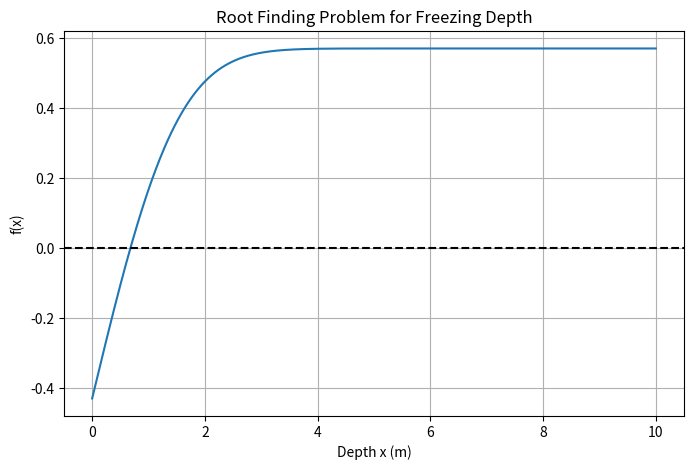
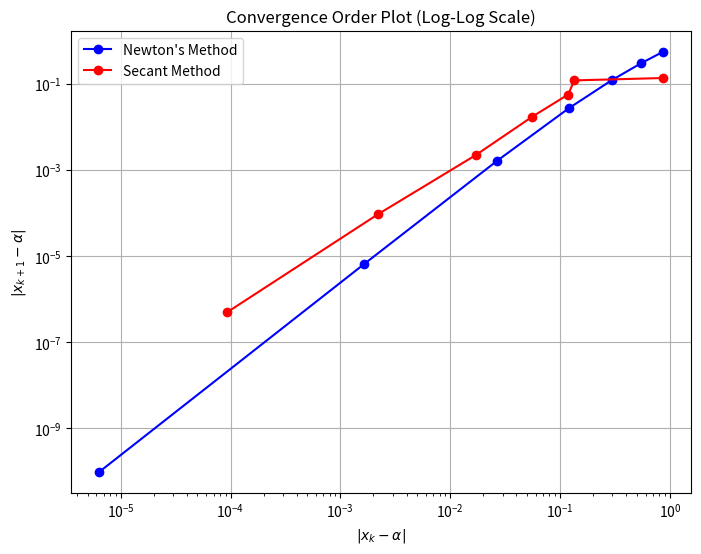

Recreate these plots in Python, in order.
#Homework4

import numpy as np
import matplotlib.pyplot as plt
from scipy.special import erf

# Question 1 Problem A 

# Constants
Ti = 20  
Ts = -15  
alpha = 0.138e-6  # m^2/s 
t = 5184000  # 60 days in seconds (bc of units of alpha)
# erf(x / (2 * np.sqrt(alpha * t))) - 3/7

def f(x):
    return erf(x / (2 * np.sqrt(alpha * t))) - 3/7

# Plot
x_vals = np.linspace(0, 10, 500)
y_vals = f(x_vals)

plt.figure(figsize=(8, 5))
plt.plot(x_vals, y_vals, label='$f(x)$')
plt.axhline(0, color='black', linestyle='--')
plt.xlabel('Depth x (m)')
plt.ylabel('f(x)')
plt.title('Root Finding Problem for Freezing Depth')
plt.grid(True)
plt.show()



# Question 1 Problem B

Ti = 20
Ts = -15
alpha = 0.138e-6
t = 5184000  # 60 days in seconds

def f(x):
    return erf(x / (2 * np.sqrt(alpha * t))) - 3/7


def bisect_method(f,a,b,tol,nmax,vrb=False):
    #Bisection method applied to f between a and b

    # Initial values for interval [an,bn], midpoint xn
    an = a
    bn=b
    n=0
    xn = (an+bn)/2
    # Current guess is stored at rn[n]
    rn=np.array([xn])
    r=xn
    ier=0

    if vrb:
        print("\n Bisection method with nmax=%d and tol=%1.1e\n" % (nmax, tol))

    # The code cannot work if f(a) and f(b) have the same sign.
    # In this case, the code displays an error message, outputs empty answers and exits.
    if f(a)*f(b)>=0:
        print("\n Interval is inadequate, f(a)*f(b)>=0. Try again \n")
        print("f(a)*f(b) = %1.1f \n" % f(a)*f(b))
        r = None
        return r
    else:
        #If f(a)f(b), we proceed with the method.
        if vrb:
            print("\n|--n--|--an--|--bn--|----xn----|-|bn-an|--|---|f(xn)|---|")

            # We start two plots as subplots in the same figure.
            fig, (ax1, ax2) = plt.subplots(1, 2) #Creates figure fig and subplots
            fig.suptitle('Bisection method results') #Sets title of the figure
            ax1.set(xlabel='x',ylabel='y=f(x)') #Sets labels for axis for subplot 1
            # We plot y=f(x) on the left subplot.
            xl=np.linspace(a,b,100,endpoint=True); yl=f(xl)
            ax1.plot(xl,yl)

        while n<=nmax:
            if vrb:
                print("|--%d--|%1.4f|%1.4f|%1.8f|%1.8f|%1.8f|" % (n,an,bn,xn,bn-an,np.abs(f(xn))))

                ################################################################
                # Plot results of bisection on subplot 1 of 2 (horizontal).
                xint = np.array([an,bn])
                yint=f(xint)
                ax1.plot(xint,yint,'ko',xn,f(xn),'rs')
                ################################################################

            # Bisection method step: test subintervals [an,xn] and [xn,bn]
            # If the estimate for the error (root-xn) is less than tol, exit
            if (bn-an)<2*tol: # better test than np.abs(f(xn))<tol
                ier=1
                break

            # If f(an)*f(xn)<0, pick left interval, update bn
            if f(an)*f(xn)<0:
                bn=xn
            else:
                #else, pick right interval, update an
                an=xn

            # update midpoint xn, increase n.
            n += 1
            xn = (an+bn)/2
            rn = np.append(rn,xn)

    # Set root estimate to xn.
    r=xn

    if vrb:
        ########################################################################
        # subplot 2: approximate error log-log plot
        e = np.abs(r-rn[0:n])
        #length of interval
        ln = (b-a)*np.exp2(-np.arange(0,e.size))
        #log-log plot error vs interval length
        ax2.plot(-np.log2(ln),np.log2(e),'r--')
        ax2.set(xlabel='-log2(bn-an)',ylabel='log2(error)')
        ########################################################################

    return r, rn
################################################################################
# Now, we run this method for our example function
(r,rn)=bisect_method(f,0,2,1e-13,100)
plt.show()
print(f"Approximate root (depth x) : {r:.6f} meters")
print(f"Number of iterations : {len(rn)}")

# Question 1 Problem C

def f(x):
    return erf(x / (2 * np.sqrt(alpha * t))) - 3/7
def der_f(x):
    return (1 / np.sqrt(np.pi*alpha*t)) * np.exp(-(x/(2*np.sqrt(alpha*t)))**2)

################################################################################
# We now implement the Newton method
def newton_method(f,der_f,x0,tol,nmax,verb=False):
    #newton method to find root of f starting at guess x0

    #Initialize iterates and iterate list
    xn=x0
    rn=np.array([x0])
    # function evaluations
    fn=f(xn)
    dfn=der_f(xn)
    nfun=2 #evaluation counter nfun
    dtol=1e-10 #tolerance for derivative (being near 0)

    if abs(dfn)<dtol:
        #If derivative is too small, Newton will fail. Error message is
        #displayed and code terminates.
        if verb:
            print('\n derivative at initial guess is near 0, try different x0 \n')
    else:
        n=0
        if verb:
            print("\n|--n--|----xn----|---|f(xn)|---|---|f'(xn)|---|")

        #Iteration runs until f(xn) is small enough or nmax iterations are computed.

        while n<=nmax:
            if verb:
                print("|--%d--|%1.8f|%1.8f|%1.8f|" %(n,xn,np.abs(fn),np.abs(dfn)))

            pn = - fn/dfn #Newton step
            if np.abs(pn)<tol or np.abs(fn)<2e-15:
                break;

            #Update guess adding Newton step
            xn = xn + pn

            # Update info and loop
            n+=1
            rn=np.append(rn,xn)
            dfn=der_f(xn)
            fn=f(xn)
            nfun+=2

        r=xn

        if n>=nmax:
            print("Newton method failed to converge, niter=%d, nfun=%d, f(r)=%1.1e\n'" %(n,nfun,np.abs(fn)))
        else:
            print("Newton method converged succesfully, niter=%d, nfun=%d, f(r)=%1.1e" %(n,nfun,np.abs(fn)))

    return (r,rn,nfun)
################################################################################
# Now, we apply this method to our test function
(r,rn,nfun)=newton_method(f,der_f,0.01,1e-13,100,True)
print(f"Approximate root (depth x) : {r:.6f} meters")
print(f"Number of iterations : {len(rn)}")

# Question 1 Problem C(cont)

def newton_method(f,der_f,x0,tol,nmax,verb=False):
    #newton method to find root of f starting at guess x0

    #Initialize iterates and iterate list
    xn=x0
    rn=np.array([x0])
    # function evaluations
    fn=f(xn)
    dfn=der_f(xn)
    nfun=2 #evaluation counter nfun
    dtol=1e-10 #tolerance for derivative (being near 0)

    if abs(dfn)<dtol:
        #If derivative is too small, Newton will fail. Error message is
        #displayed and code terminates.
        if verb:
            print('\n derivative at initial guess is near 0, try different x0 \n')
    else:
        n=0
        if verb:
            print("\n|--n--|----xn----|---|f(xn)|---|---|f'(xn)|---|")

        #Iteration runs until f(xn) is small enough or nmax iterations are computed.

        while n<=nmax:
            if verb:
                print("|--%d--|%1.8f|%1.8f|%1.8f|" %(n,xn,np.abs(fn),np.abs(dfn)))

            pn = - fn/dfn #Newton step
            if np.abs(pn)<tol or np.abs(fn)<2e-15:
                break;

            #Update guess adding Newton step
            xn = xn + pn

            # Update info and loop
            n+=1
            rn=np.append(rn,xn)
            dfn=der_f(xn)
            fn=f(xn)
            nfun+=2

        r=xn

        if n>=nmax:
            print("Newton method failed to converge, niter=%d, nfun=%d, f(r)=%1.1e\n'" %(n,nfun,np.abs(fn)))
        else:
            print("Newton method converged succesfully, niter=%d, nfun=%d, f(r)=%1.1e" %(n,nfun,np.abs(fn)))

    return (r,rn,nfun)
################################################################################
# Now, we apply this method to our test function
(r,rn,nfun)=newton_method(f,der_f,2,1e-13,100,True)
print(f"Approximate root (depth x) : {r:.6f} meters")
print(f"Number of iterations : {len(rn)}")

# Question 4 Newtons Method (class)

def f(x):
    return np.exp(3*x)-27*(x**6)+27*(x**4)*np.exp(x)-9*(x**2)*np.exp(2*x)
def der_f(x):
    return 3*np.exp(3*x)-162*(x**5)+108*(x**3)*np.exp(x)+27*(x**4)*np.exp(x)-18*x*np.exp(2*x)-18*(x**2)*np.exp(2*x)

# We now implement the Newton method
def newton_method(f,der_f,x0,tol,nmax,verb=False):
    #newton method to find root of f starting at guess x0

    #Initialize iterates and iterate list
    xn=x0
    rn=np.array([x0])
    # function evaluations
    fn=f(xn)
    dfn=der_f(xn)
    nfun=2 #evaluation counter nfun
    dtol=1e-10 #tolerance for derivative (being near 0)

    if abs(dfn)<dtol:
        #If derivative is too small, Newton will fail. Error message is
        #displayed and code terminates.
        if verb:
            print('\n derivative at initial guess is near 0, try different x0 \n')
    else:
        n=0
        if verb:
            print("\n|--n--|----xn----|---|f(xn)|---|---|f'(xn)|---|")

        #Iteration runs until f(xn) is small enough or nmax iterations are computed.

        while n<=nmax:
            if verb:
                print("|--%d--|%1.8f|%1.8f|%1.8f|" %(n,xn,np.abs(fn),np.abs(dfn)))

            pn = - fn/dfn #Newton step
            if np.abs(pn)<tol or np.abs(fn)<2e-15:
                break;

            #Update guess adding Newton step
            xn = xn + pn

            # Update info and loop
            n+=1
            rn=np.append(rn,xn)
            dfn=der_f(xn)
            fn=f(xn)
            nfun+=2

        r=xn

        if n>=nmax:
            print("Newton method failed to converge, niter=%d, nfun=%d, f(r)=%1.1e\n'" %(n,nfun,np.abs(fn)))
        else:
            print("Newton method converged succesfully, niter=%d, nfun=%d, f(r)=%1.1e" %(n,nfun,np.abs(fn)))

    return (r,rn,nfun)
################################################################################
# Now, we apply this method to our test function
(r,rn,nfun)=newton_method(f,der_f,3,1e-13,100,True)
print(f"Approximate root : {r:.6f} ")
print(f"Number of iterations : {len(rn)}")

# Question 4 Secant Method (Class)
def secant_method(f, x0, x1, tol, nmax, verb=False):
    xnm = x0
    xn = x1
    rn = np.array([x0, x1])
    fnm = f(xnm)
    fn = f(xn)
    nfun = 2
    dtol = 1e-10

    if abs(xn - xnm) < dtol:
        if verb:
            print('\n slope of secant at initial guess is near 0, try different x0, x1 \n')

    else:
        n = 0
        if verb:
            print("\n|--n--|----xn----|---|f(xn)|---|")

        while n <= nmax:
            if verb:
                print("|--%d--|%1.8f|%1.8f|" % (n, xn, np.abs(fn)))

            if abs(fn - fnm) < dtol:
                print("Secant method: small slope detected, terminating.")
                break

            pn = -fn * (xn - xnm) / (fn - fnm)

            if np.abs(pn) < tol or np.abs(fn) < 2e-15:
                break

            xnm = xn
            xn = xn + pn

            rn = np.append(rn, xn)
            fnm = fn
            fn = f(xn)
            nfun += 1
            n += 1

        r = xn

        if n >= nmax:
            print("Secant method failed to converge, niter=%d, nfun=%d, f(r)=%1.1e\n" % (n, nfun, np.abs(fn)))
        else:
            print("Secant method converged successfully, niter=%d, nfun=%d, f(r)=%1.1e" % (n, nfun, np.abs(fn)))

    return r, rn, nfun

# Now, we apply this method to our test function
(r,rn,nfun)=secant_method(f,3,5,1e-13,100,True)
print(f"Approximate root : {r:.6f} ")
print(f"Number of iterations : {len(rn)}")


# From Problem 2c

def scalar(x0, m, tol, nmax):
    for n in range(nmax):
        fx0 =f(x0)
        fprime=der_f(x0)
        if abs(fx0) < tol:
            return x0
        x1 = x0 - m * (fx0 / fprime)
    return x1
s=scalar(3,3,1e-13,100)
print(f"Approximate root : {s:.6f} ")



# Question 5 

def f(x):
    return x**6 - x - 1

def der_f(x):
    return 6 * x**5 - 1

# Newton Method 
def newton_method(f,der_f,x0,tol,nmax,verb=False):
    #newton method to find root of f starting at guess x0

    #Initialize iterates and iterate list
    xn=x0
    rn=np.array([x0])
    # function evaluations
    fn=f(xn)
    dfn=der_f(xn)
    nfun=2 #evaluation counter nfun
    dtol=1e-10 #tolerance for derivative (being near 0)

    if abs(dfn)<dtol:
        #If derivative is too small, Newton will fail. Error message is
        #displayed and code terminates.
        if verb:
            print('\n derivative at initial guess is near 0, try different x0 \n')
    else:
        n=0
        if verb:
            print("\n|--n--|----xn----|---|f(xn)|---|---|f'(xn)|---|")

        #Iteration runs until f(xn) is small enough or nmax iterations are computed.

        while n<=nmax:
            if verb:
                print("|--%d--|%1.8f|%1.8f|%1.8f|" %(n,xn,np.abs(fn),np.abs(dfn)))

            pn = - fn/dfn #Newton step
            if np.abs(pn)<tol or np.abs(fn)<2e-15:
                break;

            #Update guess adding Newton step
            xn = xn + pn

            # Update info and loop
            n+=1
            rn=np.append(rn,xn)
            dfn=der_f(xn)
            fn=f(xn)
            nfun+=2

        r=xn

        if n>=nmax:
            print("Newton method failed to converge, niter=%d, nfun=%d, f(r)=%1.1e\n'" %(n,nfun,np.abs(fn)))
        else:
            print("Newton method converged succesfully, niter=%d, nfun=%d, f(r)=%1.1e" %(n,nfun,np.abs(fn)))

    return (r,rn,nfun)
################################################################################
# Now, we apply this method to our test function
(r,rn,nfun)=newton_method(f,der_f,2,1e-13,100,True)
print(f"Approximate root : {r:.6f} ")
print(f"Number of iterations : {len(rn)}")

# Secant Method

def secant_method(f, x0, x1, tol, nmax, verb=False):
    xnm = x0
    xn = x1
    rn = np.array([x0, x1])
    fnm = f(xnm)
    fn = f(xn)
    nfun = 2
    dtol = 1e-10

    if abs(xn - xnm) < dtol:
        if verb:
            print('\n slope of secant at initial guess is near 0, try different x0, x1 \n')

    else:
        n = 0
        if verb:
            print("\n|--n--|----xn----|---|f(xn)|---|")

        while n <= nmax:
            if verb:
                print("|--%d--|%1.8f|%1.8f|" % (n, xn, np.abs(fn)))

            if abs(fn - fnm) < dtol:
                print("Secant method: small slope detected, terminating.")
                break

            pn = -fn * (xn - xnm) / (fn - fnm)

            if np.abs(pn) < tol or np.abs(fn) < 2e-15:
                break

            xnm = xn
            xn = xn + pn

            rn = np.append(rn, xn)
            fnm = fn
            fn = f(xn)
            nfun += 1
            n += 1

        r = xn

        if n >= nmax:
            print("Secant method failed to converge, niter=%d, nfun=%d, f(r)=%1.1e\n" % (n, nfun, np.abs(fn)))
        else:
            print("Secant method converged successfully, niter=%d, nfun=%d, f(r)=%1.1e" % (n, nfun, np.abs(fn)))

    return r, rn, nfun

# Now, we apply this method to our test function
(r,rn,nfun)=secant_method(f,2,1,1e-13,100,True)
print(f"Approximate root : {r:.6f} ")
print(f"Number of iterations : {len(rn)}")

# Question 5 problem A

from scipy.optimize import brentq

# Find the root in the interval (1, 2) using a reliable method
alpha = brentq(f, 1, 2)
print(f"Exact root (alpha): {alpha:.6f}")

r_newton, rn_newton, nfun_newton = newton_method(f, der_f, 2.0, 1e-6, 100)
errors_newton = np.abs(rn_newton - alpha)
r_secant, rn_secant, nfun_secant = secant_method(f, 2.0, 1.0, 1e-6, 100)
errors_secant = np.abs(rn_secant - alpha)

print(f"{'n':<5}{'Newton Error':<20}{'Secant Error':<20}")
for i in range(max(len(errors_newton), len(errors_secant))):
    err_newton = errors_newton[i] if i < len(errors_newton) else '---'
    err_secant = errors_secant[i] if i < len(errors_secant) else '---'
    print(f"{i:<5}{str(err_newton):<20}{str(err_secant):<20}")


# Question 5 problem B

# Plot |x_{k+1} - alpha| vs |x_k - alpha| on log-log scale
plt.figure(figsize=(8, 6))

# Newton's method
plt.loglog(errors_newton[:-1], errors_newton[1:], 'bo-', label="Newton's Method")

# Secant method
plt.loglog(errors_secant[:-1], errors_secant[1:], 'ro-', label='Secant Method')

plt.xlabel(r'$|x_k - \alpha|$')
plt.ylabel(r'$|x_{k+1} - \alpha|$')
plt.title('Convergence Order Plot (Log-Log Scale)')
plt.legend()
plt.grid(True)
plt.show()

# Estimate the slope (order of convergence) for each method using the final few iterations
from scipy.stats import linregress

def estimate_slope(errors):
    log_errors_k = np.log(errors[:-1])
    log_errors_k1 = np.log(errors[1:])
    slope, _, _, _, _ = linregress(log_errors_k, log_errors_k1)
    return slope

slope_newton = estimate_slope(errors_newton[-5:])
slope_secant = estimate_slope(errors_secant[-5:])

print(f"Estimated order of convergence (Newton's Method): {slope_newton:.2f}")
print(f"Estimated order of convergence (Secant Method): {slope_secant:.2f}")

